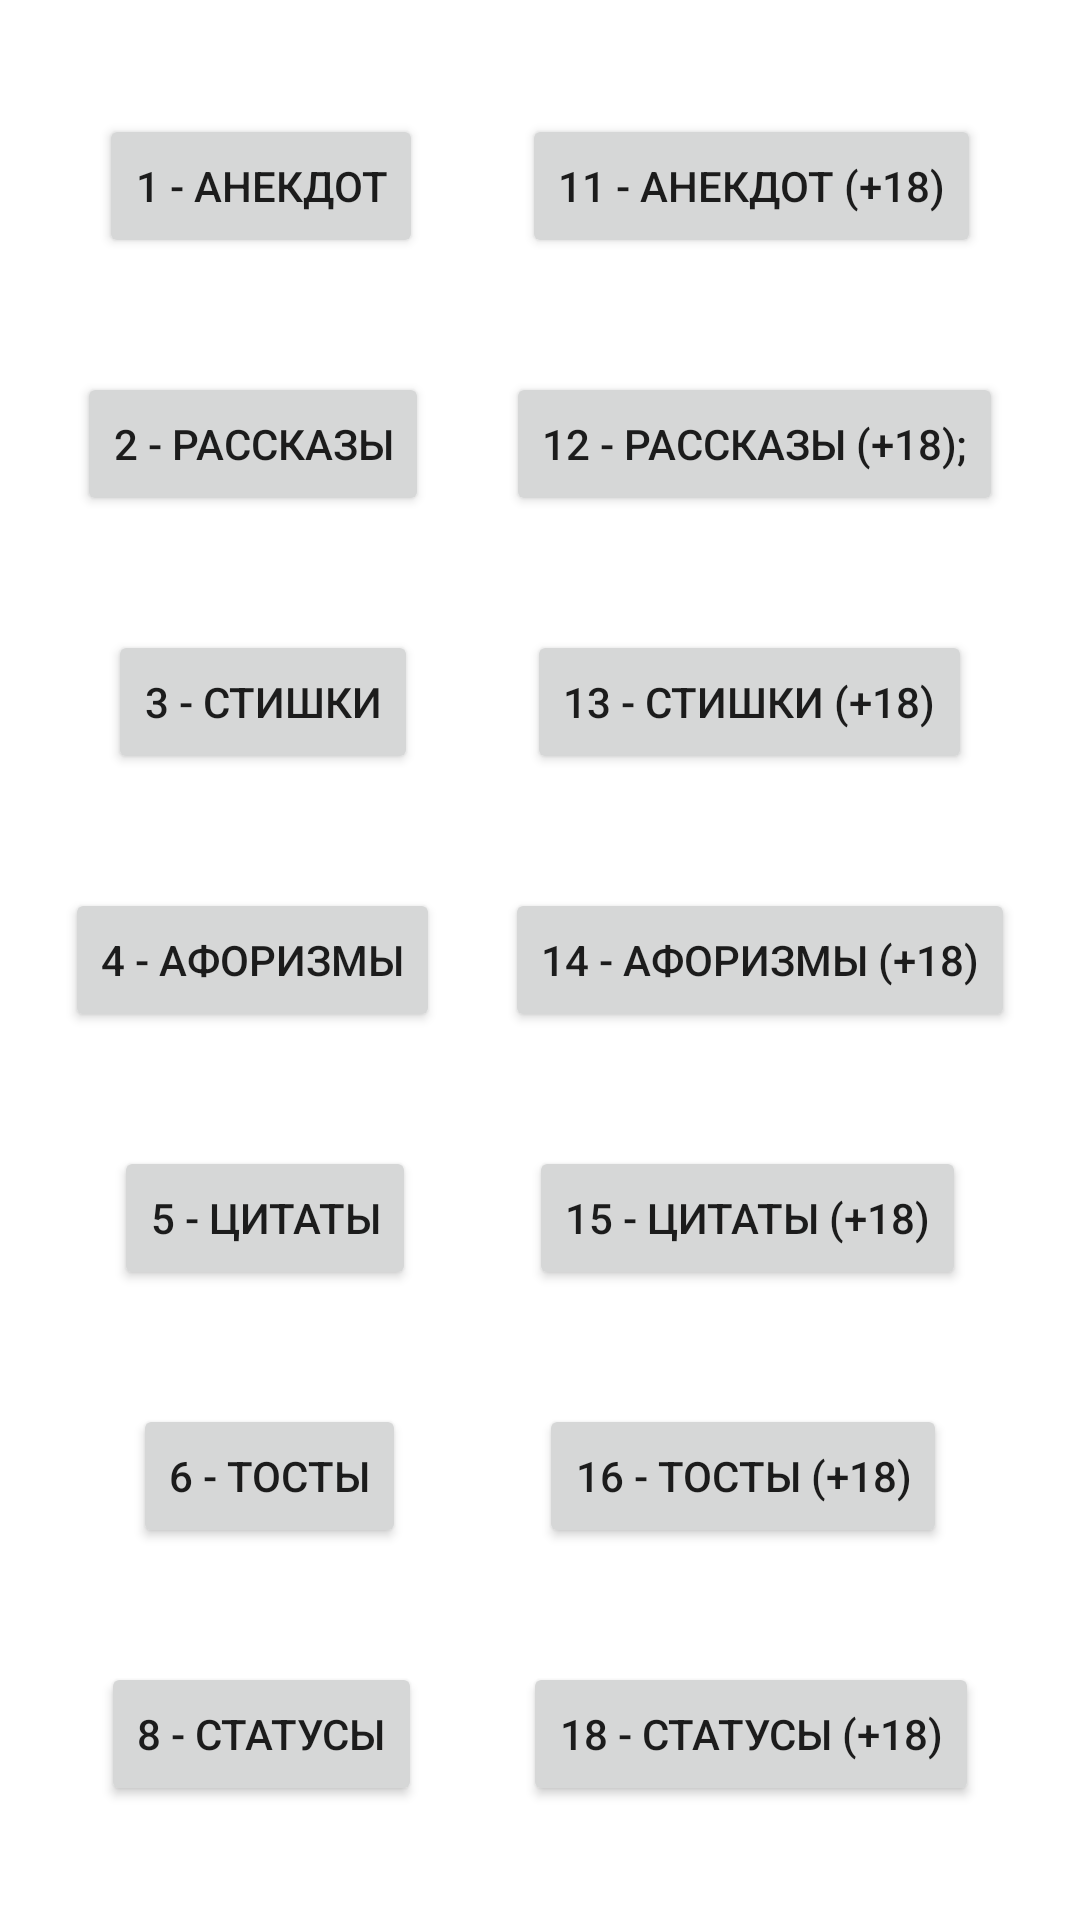

Reconstruct the res/layout file that produces this screen, plus the resources it refers to.
<!-- AndroidManifest.xml: application theme Theme.AnecdotesApp -->
<!-- res/layout/fragment_menu.xml -->
<?xml version="1.0" encoding="utf-8"?>
<androidx.constraintlayout.widget.ConstraintLayout xmlns:android="http://schemas.android.com/apk/res/android"
    xmlns:tools="http://schemas.android.com/tools"
    android:layout_width="match_parent"
    android:layout_height="match_parent"
    xmlns:app="http://schemas.android.com/apk/res-auto"
    tools:context=".MenuFragment"
    android:id="@+id/menuFragment">



    <Button
        android:id="@+id/button_1_ID"
        android:layout_width="wrap_content"
        android:layout_height="wrap_content"
        android:text="@string/button1"
        app:layout_constraintTop_toTopOf="parent"
        app:layout_constraintStart_toStartOf="parent"
        app:layout_constraintEnd_toStartOf="@id/button_11_ID"
        app:layout_constraintBottom_toTopOf="@id/button_2_ID"/>

    <Button
        android:id="@+id/button_2_ID"
        android:layout_width="wrap_content"
        android:layout_height="wrap_content"
        android:text="@string/button2"
        app:layout_constraintTop_toBottomOf="@id/button_1_ID"
        app:layout_constraintStart_toStartOf="parent"
        app:layout_constraintEnd_toStartOf="@id/button_12_ID"
        app:layout_constraintBottom_toTopOf="@id/button_3_ID"
        />

    <Button
        android:id="@+id/button_3_ID"
        android:layout_width="wrap_content"
        android:layout_height="wrap_content"
        android:text="@string/button3"
        app:layout_constraintTop_toBottomOf="@id/button_2_ID"
        app:layout_constraintStart_toStartOf="parent"
        app:layout_constraintEnd_toStartOf="@id/button_13_ID"
        app:layout_constraintBottom_toTopOf="@id/button_4_ID"
        />

    <Button
        android:id="@+id/button_4_ID"
        android:layout_width="wrap_content"
        android:layout_height="wrap_content"
        android:text="@string/button4"
        app:layout_constraintTop_toBottomOf="@id/button_3_ID"
        app:layout_constraintStart_toStartOf="parent"
        app:layout_constraintEnd_toStartOf="@id/button_14_ID"
        app:layout_constraintBottom_toTopOf="@id/button_5_ID"/>

    <Button
        android:id="@+id/button_5_ID"
        android:layout_width="wrap_content"
        android:layout_height="wrap_content"
        android:text="@string/button5"
        app:layout_constraintTop_toBottomOf="@id/button_4_ID"
        app:layout_constraintStart_toStartOf="parent"
        app:layout_constraintEnd_toStartOf="@id/button_15_ID"
        app:layout_constraintBottom_toTopOf="@id/button_6_ID"/>

    <Button
        android:id="@+id/button_6_ID"
        android:layout_width="wrap_content"
        android:layout_height="wrap_content"
        android:text="@string/button6"
        app:layout_constraintTop_toBottomOf="@id/button_5_ID"
        app:layout_constraintStart_toStartOf="parent"
        app:layout_constraintEnd_toStartOf="@id/button_16_ID"
        app:layout_constraintBottom_toTopOf="@id/button_8_ID"/>

    <Button
        android:id="@+id/button_8_ID"
        android:layout_width="wrap_content"
        android:layout_height="wrap_content"
        android:text="@string/button8"
        app:layout_constraintTop_toBottomOf="@id/button_6_ID"
        app:layout_constraintStart_toStartOf="parent"
        app:layout_constraintBottom_toBottomOf="parent"
        app:layout_constraintEnd_toStartOf="@id/button_18_ID"/>


    <Button
        android:id="@+id/button_11_ID"
        android:layout_width="wrap_content"
        android:layout_height="wrap_content"
        android:text="@string/button11"
        app:layout_constraintTop_toTopOf="parent"
        app:layout_constraintStart_toEndOf="@id/button_1_ID"
        app:layout_constraintEnd_toEndOf="parent"
        app:layout_constraintBottom_toTopOf="@id/button_12_ID"
        />

    <Button
        android:id="@+id/button_12_ID"
        android:layout_width="wrap_content"
        android:layout_height="wrap_content"
        android:text="@string/button12"
        app:layout_constraintTop_toBottomOf="@id/button_11_ID"
        app:layout_constraintStart_toEndOf="@id/button_2_ID"
        app:layout_constraintEnd_toEndOf="parent"
        app:layout_constraintBottom_toTopOf="@id/button_13_ID"/>

    <Button
        android:id="@+id/button_13_ID"
        android:layout_width="wrap_content"
        android:layout_height="wrap_content"
        android:text="@string/button13"
        app:layout_constraintTop_toBottomOf="@id/button_12_ID"
        app:layout_constraintStart_toEndOf="@id/button_3_ID"
        app:layout_constraintEnd_toEndOf="parent"
        app:layout_constraintBottom_toTopOf="@id/button_14_ID"/>

    <Button
        android:id="@+id/button_14_ID"
        android:layout_width="wrap_content"
        android:layout_height="wrap_content"
        android:text="@string/button14"
        app:layout_constraintTop_toBottomOf="@id/button_13_ID"
        app:layout_constraintStart_toEndOf="@id/button_4_ID"
        app:layout_constraintEnd_toEndOf="parent"
        app:layout_constraintBottom_toTopOf="@id/button_15_ID"/>

    <Button
        android:id="@+id/button_15_ID"
        android:layout_width="wrap_content"
        android:layout_height="wrap_content"
        android:text="@string/button15"
        app:layout_constraintTop_toBottomOf="@id/button_14_ID"
        app:layout_constraintStart_toEndOf="@id/button_5_ID"
        app:layout_constraintEnd_toEndOf="parent"
        app:layout_constraintBottom_toTopOf="@id/button_16_ID"/>

    <Button
        android:id="@+id/button_16_ID"
        android:layout_width="wrap_content"
        android:layout_height="wrap_content"
        android:text="@string/button16"
        app:layout_constraintTop_toBottomOf="@id/button_15_ID"
        app:layout_constraintStart_toEndOf="@id/button_6_ID"
        app:layout_constraintEnd_toEndOf="parent"
        app:layout_constraintBottom_toTopOf="@id/button_18_ID"/>

    <Button
        android:id="@+id/button_18_ID"
        android:layout_width="wrap_content"
        android:layout_height="wrap_content"
        android:text="@string/button18"
        app:layout_constraintTop_toBottomOf="@id/button_16_ID"
        app:layout_constraintStart_toEndOf="@id/button_8_ID"
        app:layout_constraintBottom_toBottomOf="parent"
        app:layout_constraintEnd_toEndOf="parent"/>

</androidx.constraintlayout.widget.ConstraintLayout>
<!-- resources referenced by this layout -->
<resources>
  <string name="button1">1 - Анекдот</string>
  <string name="button11">11 - Анекдот (+18)</string>
  <string name="button12">12 - Рассказы (+18);</string>
  <string name="button13">13 - Стишки (+18)</string>
  <string name="button14">14 - Афоризмы (+18)</string>
  <string name="button15">15 - Цитаты (+18)</string>
  <string name="button16">16 - Тосты (+18)</string>
  <string name="button18">18 - Статусы (+18)</string>
  <string name="button2">2 - Рассказы</string>
  <string name="button3">3 - Стишки</string>
  <string name="button4">4 - Афоризмы</string>
  <string name="button5">5 - Цитаты</string>
  <string name="button6">6 - Тосты</string>
  <string name="button8">8 - Статусы</string>
  <style name="Theme.AnecdotesApp" parent="Theme.MaterialComponents.DayNight.NoActionBar">
          
          <item name="colorPrimary">@color/purple_500</item>
          <item name="colorPrimaryVariant">@color/purple_700</item>
          <item name="colorOnPrimary">@color/white</item>
          
          <item name="colorSecondary">@color/teal_200</item>
          <item name="colorSecondaryVariant">@color/teal_700</item>
          <item name="colorOnSecondary">@color/black</item>
          
          <item name="android:statusBarColor" tools:targetApi="l">?attr/colorPrimaryVariant</item>
          
      </style>
  <!-- not gathered from this repository: default colours our renderer supplied (Android Studio template values) -->
  <color name="purple_500">#FF6200EE</color>
  <color name="purple_700">#FF3700B3</color>
  <color name="teal_200">#FF03DAC5</color>
  <color name="teal_700">#FF018786</color>
  <color name="black">#FF000000</color>
  <color name="white">#FFFFFFFF</color>
</resources>
